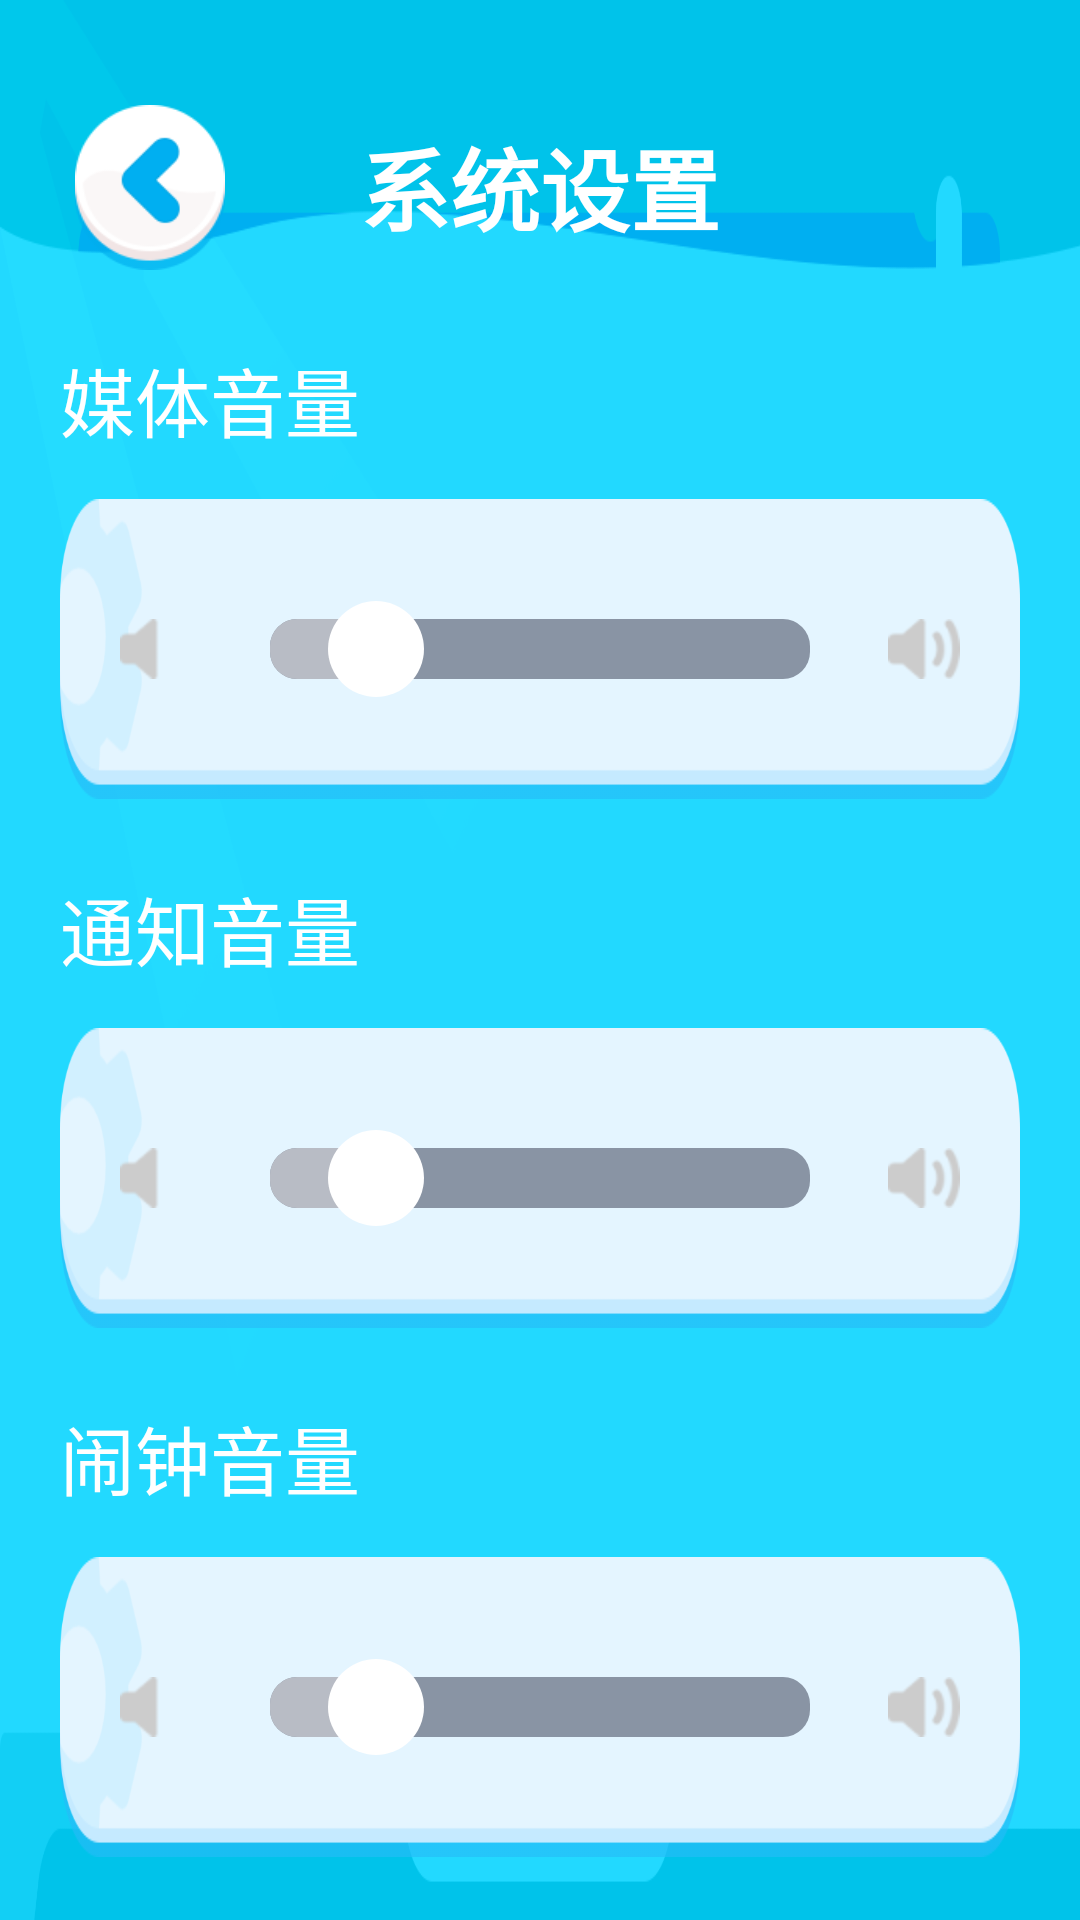

Layout XML and referenced resources for this Android screen:
<!-- AndroidManifest.xml: application theme AppTheme -->
<!-- res/layout/activity_audio.xml -->
<?xml version="1.0" encoding="utf-8"?>
<LinearLayout xmlns:android="http://schemas.android.com/apk/res/android"
    android:layout_width="fill_parent"
    android:layout_height="fill_parent"
    android:background="@drawable/bg_bg"
    android:orientation="horizontal">

    <LinearLayout
        android:layout_width="fill_parent"
        android:layout_height="wrap_content"
        android:orientation="vertical">

        <include layout="@layout/layout_tittle_bg" />

        <LinearLayout
            android:layout_width="wrap_content"
            android:layout_height="wrap_content"
            android:layout_gravity="center_horizontal"
            android:layout_marginTop="25.0dip"
            android:orientation="vertical">

            <TextView
                android:layout_width="wrap_content"
                android:layout_height="wrap_content"
                android:layout_marginStart="20.0dip"
                android:text="媒体音量"
                android:textColor="@color/white"
                android:textSize="25.0sp" />

            <LinearLayout
                android:layout_width="wrap_content"
                android:layout_height="100.0dip"
                android:layout_gravity="center_horizontal"
                android:layout_marginStart="20.0dip"
                android:layout_marginTop="15.0dip"
                android:layout_marginEnd="20.0dip"
                android:background="@drawable/bg_settings"
                android:gravity="center_horizontal"
                android:orientation="horizontal">

                <ImageView
                    android:id="@+id/img_audio_off"
                    android:layout_width="wrap_content"
                    android:layout_height="wrap_content"
                    android:layout_gravity="center_vertical"
                    android:layout_marginStart="20.0dip"
                    android:background="@drawable/icon_audio_off" />

                <SeekBar
                    android:id="@+id/sbr_music_audio"
                    android:layout_width="0.0dip"
                    android:layout_height="wrap_content"
                    android:layout_gravity="center_vertical"
                    android:layout_margin="10.0dip"
                    android:layout_weight="1.0"
                    android:focusable="true"
                    android:max="255"
                    android:maxHeight="20.0dip"
                    android:minHeight="20.0dip"
                    android:paddingLeft="16.0dip"
                    android:paddingRight="16.0dip"
                    android:progress="50"
                    android:progressDrawable="@drawable/po_seekbar"
                    android:splitTrack="false"
                    android:thumb="@drawable/seekbar_thumb" />

                <ImageView
                    android:layout_width="wrap_content"
                    android:layout_height="wrap_content"
                    android:layout_gravity="center_vertical"
                    android:layout_marginEnd="20.0dip"
                    android:background="@drawable/icon_audio_high" />
            </LinearLayout>
        </LinearLayout>

        <LinearLayout
            android:layout_width="wrap_content"
            android:layout_height="wrap_content"
            android:layout_gravity="center_horizontal"
            android:layout_marginTop="25.0dip"
            android:orientation="vertical">

            <TextView
                android:layout_width="wrap_content"
                android:layout_height="wrap_content"
                android:layout_marginStart="20.0dip"
                android:text="通知音量"
                android:textColor="@color/white"
                android:textSize="25.0sp" />

            <LinearLayout
                android:layout_width="wrap_content"
                android:layout_height="100.0dip"
                android:layout_gravity="center_horizontal"
                android:layout_marginStart="20.0dip"
                android:layout_marginTop="15.0dip"
                android:layout_marginEnd="20.0dip"
                android:background="@drawable/bg_settings"
                android:gravity="center_horizontal"
                android:orientation="horizontal">

                <ImageView
                    android:layout_width="wrap_content"
                    android:layout_height="wrap_content"
                    android:layout_gravity="center_vertical"
                    android:layout_marginStart="20.0dip"
                    android:background="@drawable/icon_audio_off" />

                <SeekBar
                    android:id="@+id/sbr_notifications_audio"
                    android:layout_width="0.0dip"
                    android:layout_height="wrap_content"
                    android:layout_gravity="center_vertical"
                    android:layout_margin="10.0dip"
                    android:layout_weight="1.0"
                    android:focusable="true"
                    android:max="255"
                    android:maxHeight="20.0dip"
                    android:minHeight="20.0dip"
                    android:paddingLeft="16.0dip"
                    android:paddingRight="16.0dip"
                    android:progress="50"
                    android:progressDrawable="@drawable/po_seekbar"
                    android:splitTrack="false"
                    android:thumb="@drawable/seekbar_thumb" />

                <ImageView
                    android:layout_width="wrap_content"
                    android:layout_height="wrap_content"
                    android:layout_gravity="center_vertical"
                    android:layout_marginEnd="20.0dip"
                    android:background="@drawable/icon_audio_high" />
            </LinearLayout>
        </LinearLayout>

        <LinearLayout
            android:layout_width="wrap_content"
            android:layout_height="wrap_content"
            android:layout_gravity="center_horizontal"
            android:layout_marginTop="25.0dip"
            android:orientation="vertical">

            <TextView
                android:layout_width="wrap_content"
                android:layout_height="wrap_content"
                android:layout_marginStart="20.0dip"
                android:text="闹钟音量"
                android:textColor="@color/white"
                android:textSize="25.0sp" />

            <LinearLayout
                android:layout_width="wrap_content"
                android:layout_height="100.0dip"
                android:layout_gravity="center_horizontal"
                android:layout_marginStart="20.0dip"
                android:layout_marginTop="15.0dip"
                android:layout_marginEnd="20.0dip"
                android:background="@drawable/bg_settings"
                android:gravity="center_horizontal"
                android:orientation="horizontal">

                <ImageView
                    android:layout_width="wrap_content"
                    android:layout_height="wrap_content"
                    android:layout_gravity="center_vertical"
                    android:layout_marginStart="20.0dip"
                    android:background="@drawable/icon_audio_off" />

                <SeekBar
                    android:id="@+id/sbr_alarm_audio"
                    android:layout_width="0.0dip"
                    android:layout_height="wrap_content"
                    android:layout_gravity="center_vertical"
                    android:layout_margin="10.0dip"
                    android:layout_weight="1.0"
                    android:focusable="true"
                    android:max="255"
                    android:maxHeight="20.0dip"
                    android:minHeight="20.0dip"
                    android:paddingLeft="16.0dip"
                    android:paddingRight="16.0dip"
                    android:progress="50"
                    android:progressDrawable="@drawable/po_seekbar"
                    android:splitTrack="false"
                    android:thumb="@drawable/seekbar_thumb" />

                <ImageView
                    android:layout_width="wrap_content"
                    android:layout_height="wrap_content"
                    android:layout_gravity="center_vertical"
                    android:layout_marginEnd="20.0dip"
                    android:background="@drawable/icon_audio_high" />
            </LinearLayout>
        </LinearLayout>
    </LinearLayout>
</LinearLayout>
<!-- res/layout/layout_tittle_bg.xml (included above) -->
<?xml version="1.0" encoding="utf-8"?>
<LinearLayout xmlns:android="http://schemas.android.com/apk/res/android"
    android:layout_width="fill_parent"
    android:layout_height="wrap_content"
    android:background="@null"
    android:orientation="vertical">

    <RelativeLayout
        android:layout_width="fill_parent"
        android:layout_height="wrap_content"
        android:layout_marginTop="35.0dip"
        android:gravity="center_vertical"
        android:orientation="horizontal">

        <ImageView
            android:id="@+id/img_back_icon"
            android:layout_width="50.0dip"
            android:layout_height="55.0dip"
            android:layout_marginStart="25.0dip"
            android:background="@drawable/btn_selector_bg" />

        <TextView
            android:id="@+id/txt_tittle_name"
            android:layout_width="wrap_content"
            android:layout_height="wrap_content"
            android:layout_centerHorizontal="true"
            android:layout_gravity="center"
            android:layout_marginTop="5.0dip"
            android:text="@string/app_name"
            android:textColor="@color/white"
            android:textSize="30.0sp"
            android:textStyle="bold" />
    </RelativeLayout>
</LinearLayout>
<!-- resources referenced by this layout -->
<resources>
  <color name="white">#FFFFFFFF</color>
  <!-- drawable bg_bg: png bitmap (drawable-hdpi, 29921 bytes) -->
  <!-- drawable bg_settings: png bitmap (drawable-hdpi, 7362 bytes) -->
  <!-- drawable btn_selector_bg (drawable) -->
  <?xml version="1.0" encoding="utf-8"?>
  <selector
    xmlns:android="http://schemas.android.com/apk/res/android">
      <item android:state_pressed="false">
          <layer-list>
              <item android:height="55.0dip" android:width="50.0dip" android:drawable="@drawable/btn_return" />
          </layer-list>
      </item>
      <item android:state_pressed="true">
          <layer-list>
              <item android:height="45.0dip" android:width="40.0dip" android:drawable="@drawable/btn_return" />
          </layer-list>
      </item>
  </selector>
  <!-- drawable icon_audio_high: png bitmap (drawable-hdpi, 829 bytes) -->
  <!-- drawable icon_audio_off: png bitmap (drawable-hdpi, 376 bytes) -->
  <!-- drawable po_seekbar (drawable) -->
  <?xml version="1.0" encoding="utf-8"?>
  <layer-list
    xmlns:android="http://schemas.android.com/apk/res/android">
      <item android:id="@android:id/background">
          <shape>
              <solid android:color="@color/color8994A4" />
              <corners android:radius="9.0dip" />
          </shape>
      </item>
      <item android:id="@android:id/secondaryProgress">
          <clip>
              <shape>
                  <solid android:color="@color/colorB8BCC5" />
                  <corners android:radius="9.0dip" />
              </shape>
          </clip>
      </item>
      <item android:id="@android:id/progress">
          <clip>
              <shape>
                  <solid android:color="@color/colorB8BCC5" />
                  <corners android:radius="9.0dip" />
              </shape>
          </clip>
      </item>
  </layer-list>
  <!-- drawable seekbar_thumb (drawable) -->
  <?xml version="1.0" encoding="utf-8"?>
  <selector
    xmlns:android="http://schemas.android.com/apk/res/android">
      <item android:state_pressed="true" android:drawable="@drawable/sbr_track" />
      <item android:state_pressed="false" android:drawable="@drawable/sbr_track" />
  </selector>
  <string name="app_name">系统设置</string>
  <style name="AppTheme" parent="Theme.AppCompat.Light.NoActionBar">
          <item name="colorPrimary">@color/WhiteSmoke</item>
          <item name="colorPrimaryDark">@color/black</item>
      </style>
  <!-- drawable btn_return: png bitmap (drawable-hdpi, 4774 bytes) -->
  <color name="color8994A4">#FF8994A4</color>
  <color name="colorB8BCC5">#FFB8BCC5</color>
  <!-- drawable sbr_track (drawable) -->
  <?xml version="1.0" encoding="utf-8"?>
  <shape android:shape="oval"
    xmlns:android="http://schemas.android.com/apk/res/android">
      <solid android:color="@color/white" />
      <size android:height="32.0dip" android:width="32.0dip" />
  </shape>
  <color name="WhiteSmoke">#FFF5F5F5</color>
  <color name="black">#FF000000</color>
</resources>
